Run: headless pygame with SDL's dummy video driver; simulated clock (each Clock.tick advances the game by its frame time, no real sleeping); random seed 0; keys injected as events and as key.get_pressed() state; no mouse input.
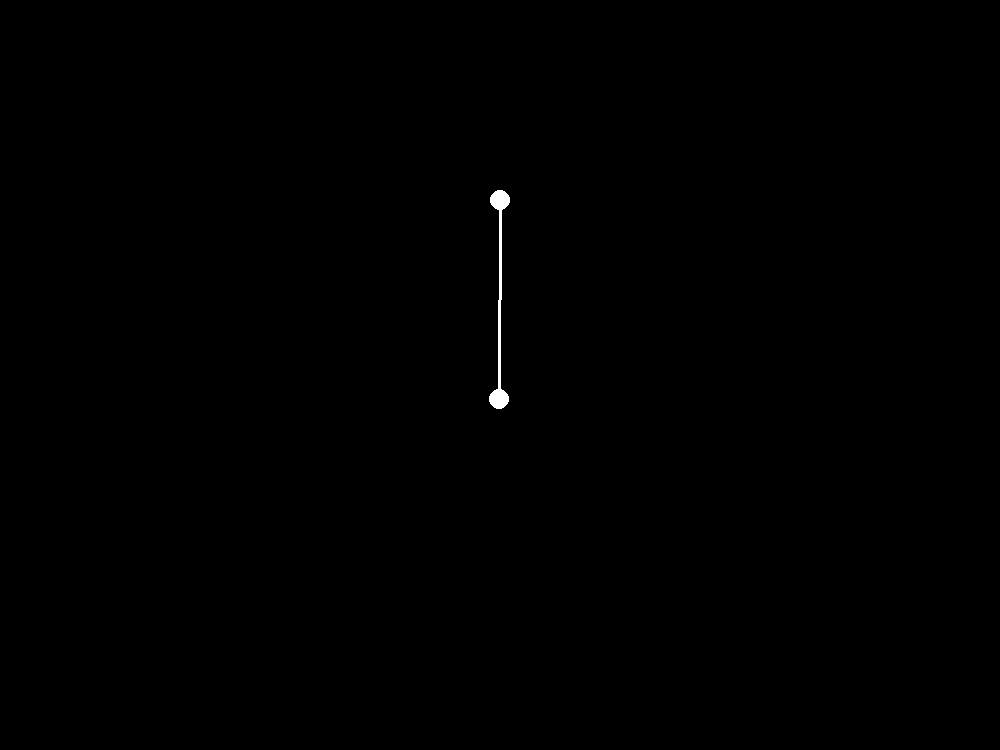
Frame 1 of 4 · flips 1–60 · no input
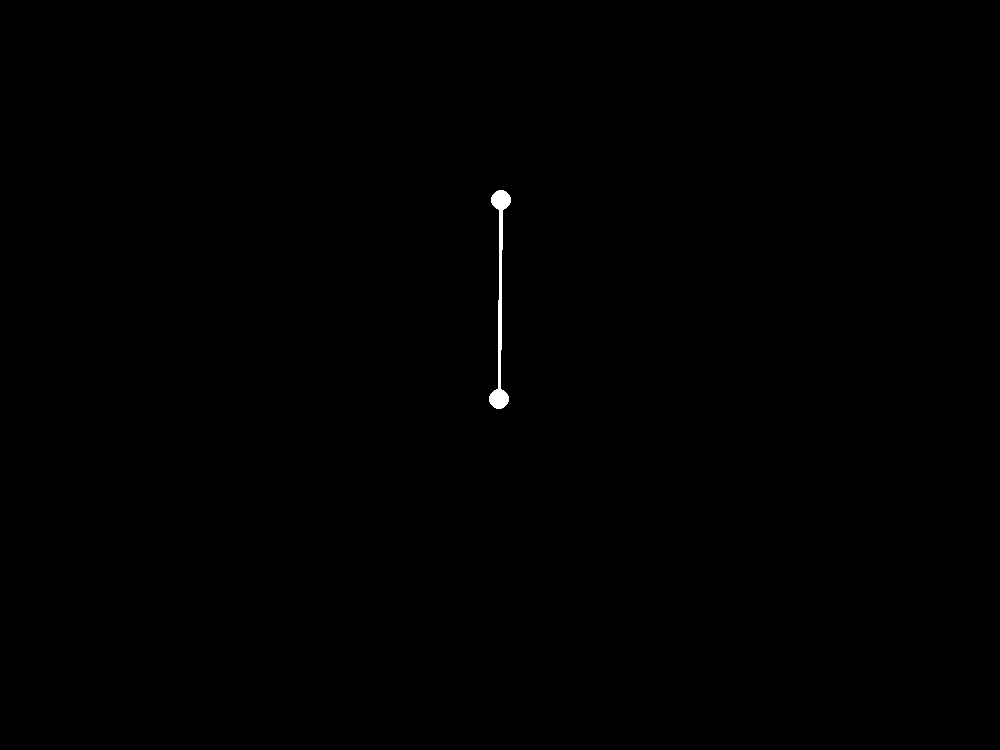
Frame 2 of 4 · flips 61–180 · tapped SPACE, RETURN · held RIGHT (→), D
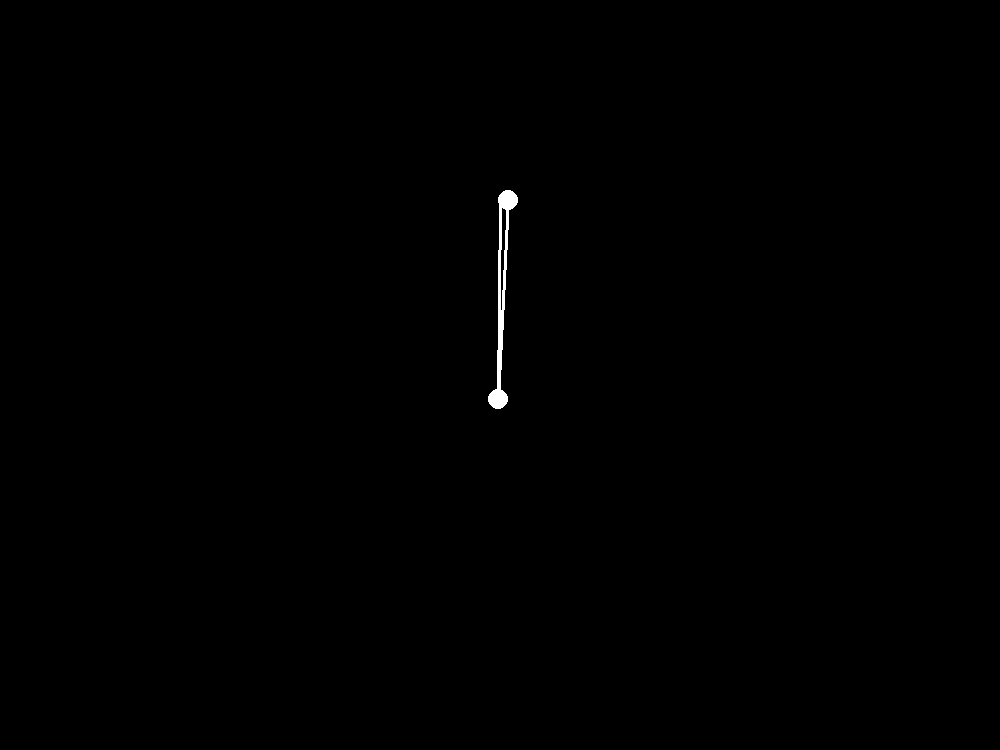
Frame 3 of 4 · flips 181–300 · held DOWN (↓), S
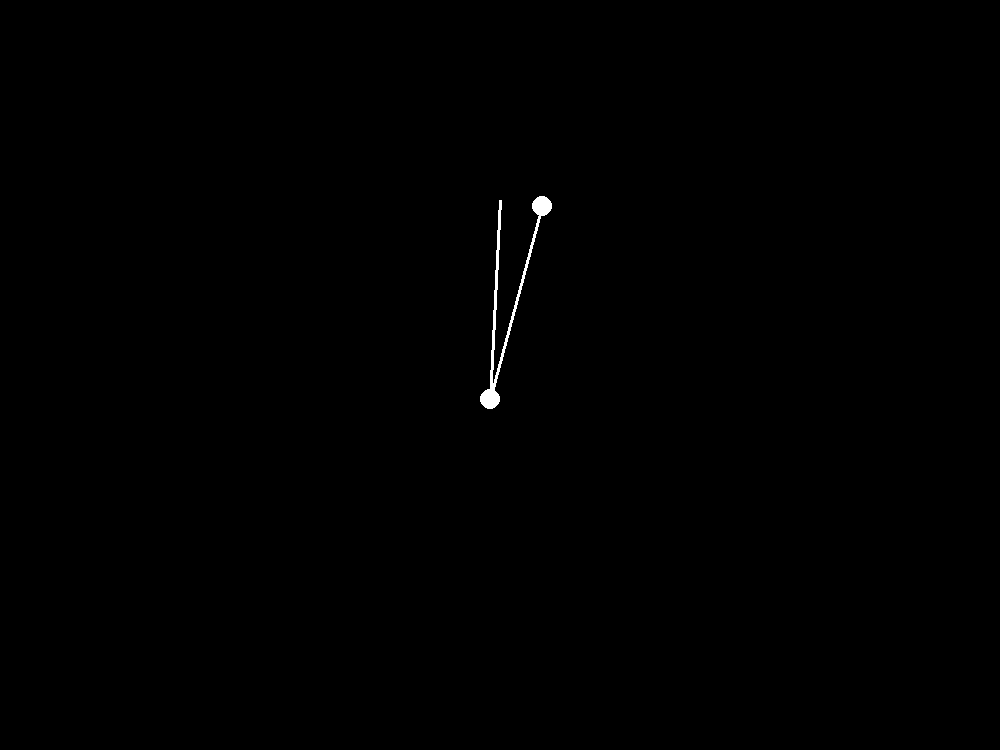
Frame 4 of 4 · flips 301–420 · held LEFT (←), A, UP (↑), W

The pygame program that drew these frames:

#########################################
# double penduum simulation             #
#########################################

import pygame
import math as m

pygame.init()
WIDTH = 1000
HEIGHT = 750

game_window = pygame.display.set_mode((WIDTH,HEIGHT))

def draw_screen( theta1, theta2, l1, l2 ):
    game_window.fill( (  0,  0,  0) )
    x11 = WIDTH/2
    y11 = 200

    x12 = x11 + l1*m.sin(theta1) 
    y12 = y11 + l1*m.cos(theta1) 

    x21 = x12
    y21 = y12

    x22 = x21 + l2*m.sin(theta2)
    y22 = y21 + l2*m.cos(theta2)
    
    
    pygame.draw.line(game_window, ( 255, 255, 255 ), (x11,y11), (x12, y12), 3)
    pygame.draw.line(game_window, ( 255, 255, 255 ), (x21,y21), (x22, y22), 3)

    pygame.draw.circle(game_window, ( 255, 255, 255), (int(x12), int(y12)), 10, 0)
    pygame.draw.circle(game_window, ( 255, 255, 255), (int(x22), int(y22)), 10, 0)

    
    pygame.display.update()

def time_evolve_r_k( x_in, y_in, h ):
    dydx = [0]*4
    dydxt = [0]*4
    yt = [0]*4
    k1 = [0]*4
    k2 = [0]*4
    k3 = [0]*4
    k4 = [0]*4
    yout = [0]*4

    dydx = f( x_in, y_in, dydx )
    for i in range(4):
        k1[i] = h*dydx[i]
        yt[i] = y_in[i] + 0.5*k1[i]

    dydxt = f( x_in + 0.5*h, yt, dydxt)
    for i in range(4):
        k2[i] = h*dydxt[i]
        yt[i] = y_in[i] + 0.5*k2[i]

    dydxt = f( x_in + 0.5*h, yt, dydxt)
    for i in range(4):
        k3[i] = h*dydxt[i]
        yt[i] = y_in[i] + k3[i]

    dydxt = f( x_in + h, yt, dydxt )
    for i in range(4):
        k4[i] = h*dydxt[i]
        yout[i] = y_in[i] + k1[i]/6.0 + k2[i]/3.0 + k3[i]/3.0 + k4[i]/6.0


    return yout

def f( x_in, yin, dydx ):
    dydx[0] = yin[1] # derivatives of theta1, theta2 are just
    dydx[2] = yin[3] # omega 1 and omega 2 previously


    # expression for omega 1 and 2, found with algebra manipulator
    dydx[1] = (m2*l1*yin[1]**2*m.sin(yin[2]-yin[0])*m.cos(yin[2]-yin[0]) +
               m2*g*m.sin(yin[2])*m.cos(yin[2]-yin[0]) + m2*l1*yin[3]**2*m.sin(yin[2]-yin[1])
               - (m1 + m2)*g*m.sin(y[0]))
    dydx[1] /= ( (m1 + m2)*l1 -m2*l1*m.cos(yin[2]-yin[0])**2)

    dydx[3] = - m2*l2*yin[3]**2*m.sin(yin[2]-yin[0])*m.cos(yin[2]-yin[0]) + (m1 + m2)*(g*m.sin(yin[0])*m.cos(yin[2]-yin[0])
              - l1*yin[1]**2*m.sin(yin[2]-yin[0])
              - g*m.sin(yin[2]))
    dydx[3] /= ( (m1 + m2)*l2 -m2*l2*m.cos(yin[2]-yin[0])**2)

    return dydx

    
theta1 = 0
theta2 = 3.14
omega1 = 00
omega2 = 0
y = [theta1, omega1, theta2, omega2]
x = 0

m1 = 100
m2 = 50
g = 300
l1 = 200
l2 = 200
del_t = 0.01


Ei = 1/2*m1*l1**2*omega1**2 + 1/2*m2*l2**2*omega2**2 + m1*g*l1*(1-m.cos(theta1)) + m2*g*l2*(1-m.cos(theta2))


while True:
    y = time_evolve_r_k( x, y, del_t )
    draw_screen(y[0], y[2], l1, l2)

##    if ( 1/2*m1*l1**2*y[1]**2  > Ei ):
##        y[1] /= 10
##
##    if ( 1/2*m2*l2**2*y[3]**2  > Ei ):
##        y[3] /= 10

    if ( abs(y[0]) > 100 ):
        y[0] = 0
        
    if ( abs(y[2]) > 100 ):
        y[2] = 0

    if ( abs(y[1]) > 100 ):
        y[1] = 0
        
    if ( abs(y[3]) > 100 ):
        y[3] = 0
    
    
    x += 1







    
